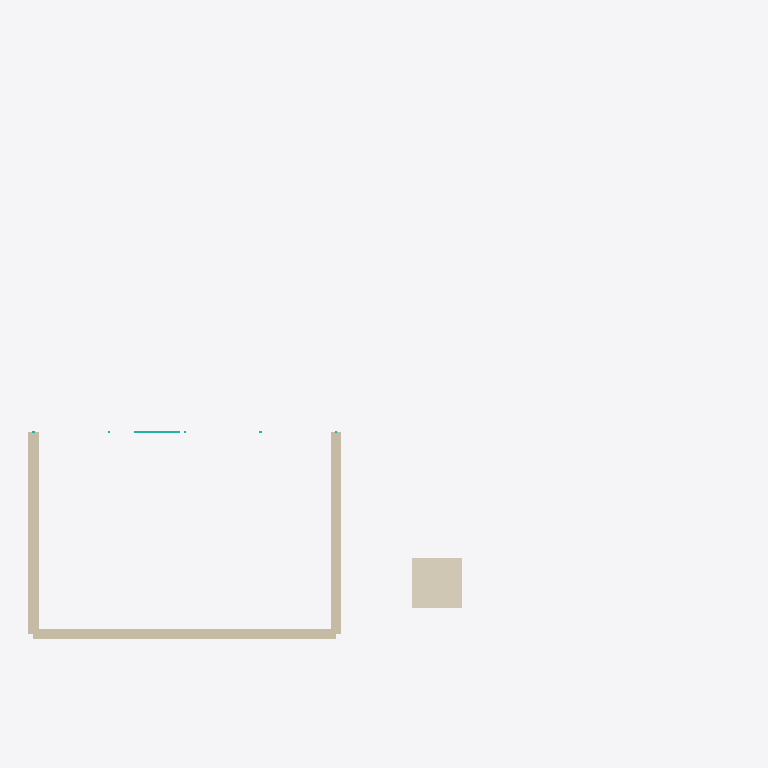
Plan cut of the same IFC building model at storey 'Level 2' (level 3.00 m, cut at 4.40 m), seen from above with north up, elements coloured by IFC class: 3 walls (beige), 1 covering (cream), 1 curtain wall (teal). Cut surfaces are drawn darker.
Extent 14.1 m × 10.1 m × 3.2 m (x, y, z). Storeys (2): Level 1 at 0.00 m; Level 2 at 3.00 m. Elements (17): 3 IfcSlab, 3 IfcWall, 2 IfcDoor, 2 IfcFlowTerminal, 2 IfcFurniture, 1 IfcBuildingElementProxy, 1 IfcCovering, 1 IfcCurtainWall, 1 IfcElectricAppliance, 1 IfcSanitaryTerminal.

HEADER;
FILE_DESCRIPTION(('ViewDefinition [ReferenceView_V1.2]'),'2;1');
FILE_NAME('revit-fidelity.ifc','2026-11-13T00:00:00',(''),(''),'hand-built fixture','hand-built fixture','');
FILE_SCHEMA(('IFC4'));
ENDSEC;
DATA;
#5=IFCPROJECT('G400000000000000000000',$,'Fidelity House',$,$,$,$,(#1),#4);
#11=IFCBUILDING('G100000000000000000000',$,'Building',$,$,#10,$,$,.ELEMENT.,$,$,$);
#16=IFCBUILDINGSTOREY('G150000000000000000000',$,'Level 1',$,$,#15,$,$,.ELEMENT.,0.0);
#21=IFCBUILDINGSTOREY('G200000000000000000000',$,'Level 2',$,$,#20,$,$,.ELEMENT.,3000.0);
#40=IFCWALL('G310000000000000000000',$,'South',$,$,#27,#39,$,$);
#380=IFCCOVERING('G367000000000000000000',$,'Mermer Kaplama',$,$,#371,#379,$,.FLOORING.);
#74=IFCWALL('G650000000000000000000',$,'West',$,$,#61,#73,$,$);
#57=IFCWALL('G480000000000000000000',$,'East',$,$,#44,#56,$,$);
#79=IFCCURTAINWALL('G740000000000000000000',$,'Storefront',$,$,#78,$,$,$);
ENDSEC;
